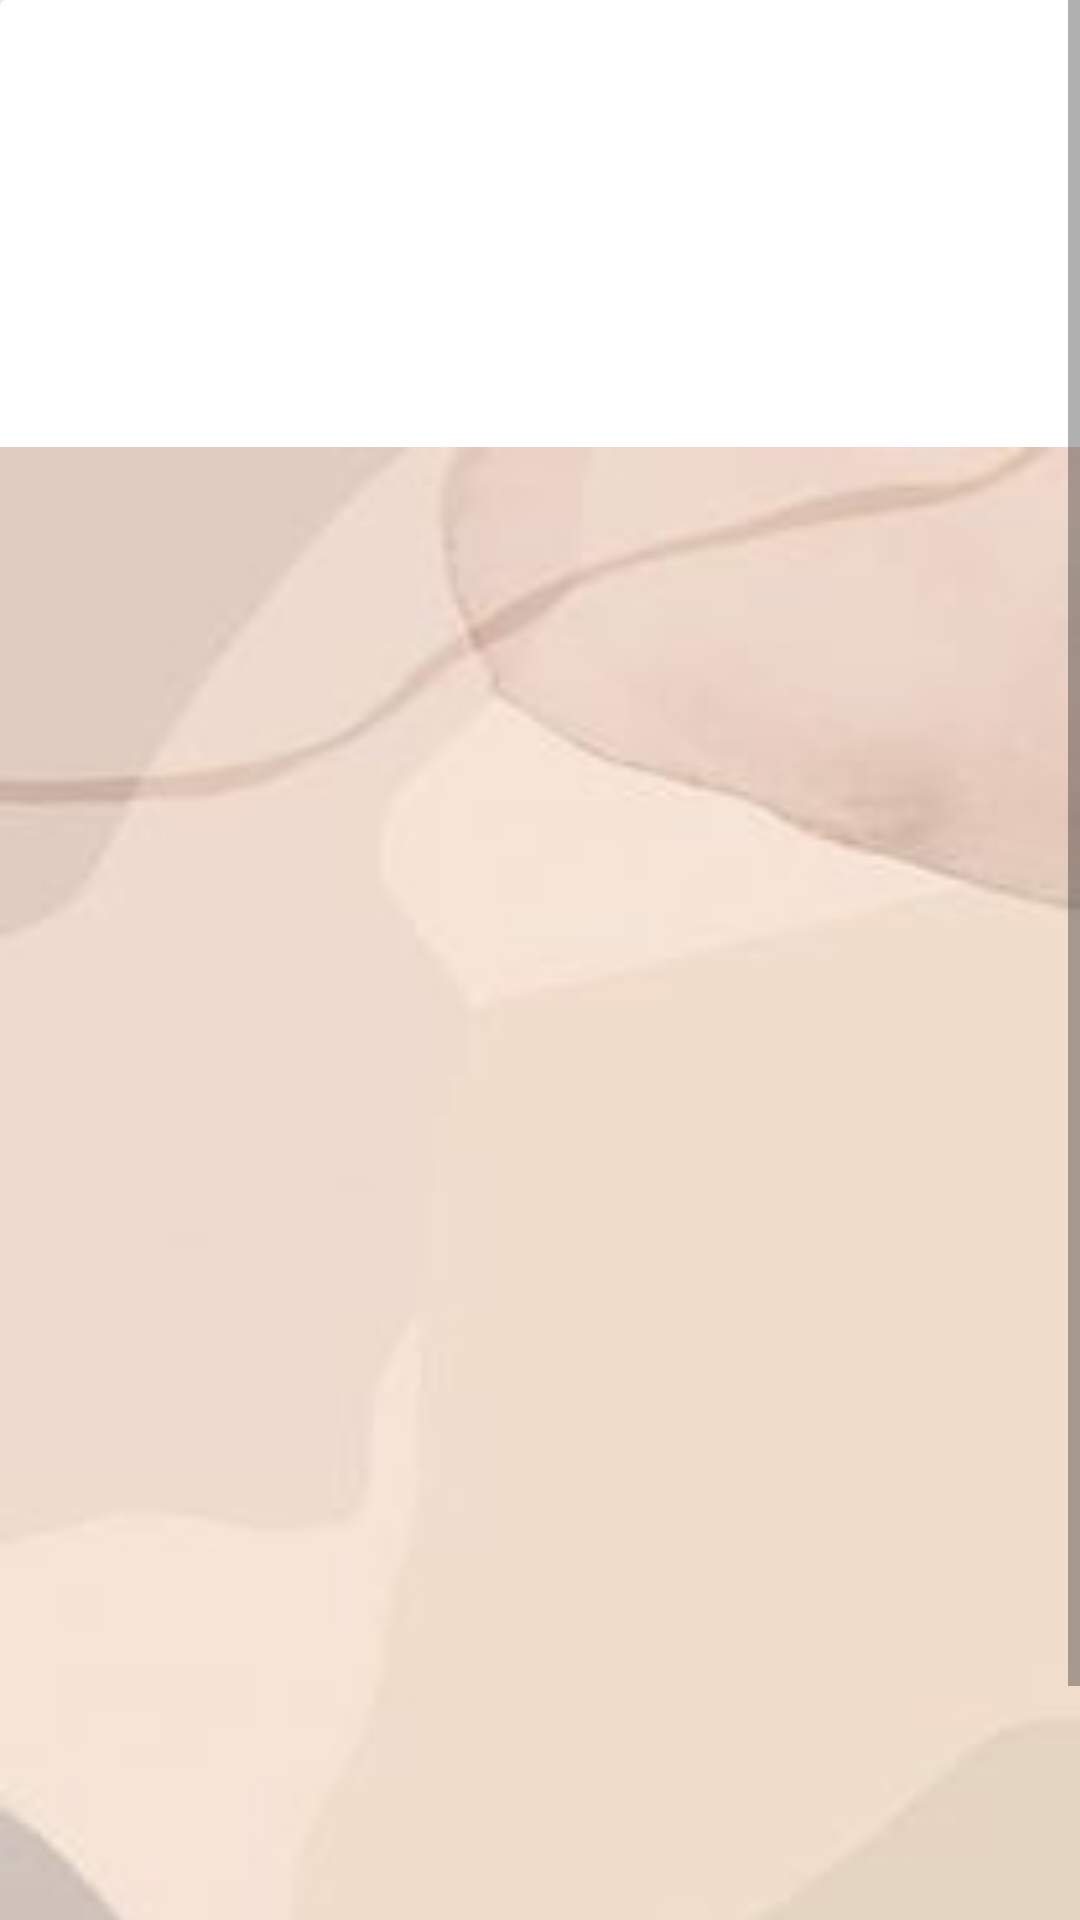

The Android layout XML behind this screen, and the referenced resources:
<!-- AndroidManifest.xml: application theme Theme.Polinela -->
<!-- res/layout/activity_peternakan.xml -->
<?xml version="1.0" encoding="utf-8"?>
<ScrollView xmlns:android="http://schemas.android.com/apk/res/android"
    xmlns:app="http://schemas.android.com/apk/res-auto"
    xmlns:tools="http://schemas.android.com/tools"
    android:layout_width="match_parent"
    android:layout_height="match_parent"
    tools:context=".Peternakan">

    <LinearLayout
        android:layout_width="409dp"
        android:layout_height="729dp"
        android:orientation="vertical"
        tools:layout_editor_absoluteX="1dp"
        tools:layout_editor_absoluteY="1dp"
        tools:ignore="MissingConstraints">

        <androidx.cardview.widget.CardView
            android:layout_width="match_parent"
            android:layout_height="match_parent" >

            <ListView
                android:id="@+id/list"
                android:layout_width="wrap_content"
                android:layout_height="580dp"
                android:layout_marginTop="149dp"
                android:paddingTop="10dp"
                android:background="@drawable/brown"/>

            <ImageView
                android:id="@+id/imageView"
                android:layout_width="wrap_content"
                android:layout_height="149dp"
                app:srcCompat="@drawable/bgpeternakan" />

        </androidx.cardview.widget.CardView>




    </LinearLayout>
</ScrollView>
<!-- resources referenced by this layout -->
<resources>
  <!-- drawable brown: jpg bitmap (drawable, 3202 bytes) -->
  <style name="Theme.Polinela" parent="Theme.MaterialComponents.DayNight.DarkActionBar">
          
          <item name="colorPrimary">@color/purple_500</item>
          <item name="colorPrimaryVariant">@color/purple_700</item>
          <item name="colorOnPrimary">@color/white</item>
          
          <item name="colorSecondary">@color/teal_200</item>
          <item name="colorSecondaryVariant">@color/teal_700</item>
          <item name="colorOnSecondary">@color/black</item>
          
          <item name="android:statusBarColor" tools:targetApi="l">?attr/colorPrimaryVariant</item>
          
      </style>
  <color name="purple_500">#FF6200EE</color>
  <color name="purple_700">#FF3700B3</color>
  <color name="white">#FFFFFFFF</color>
  <color name="teal_200">#FF03DAC5</color>
  <color name="teal_700">#FF018786</color>
  <color name="black">#FF000000</color>
</resources>
